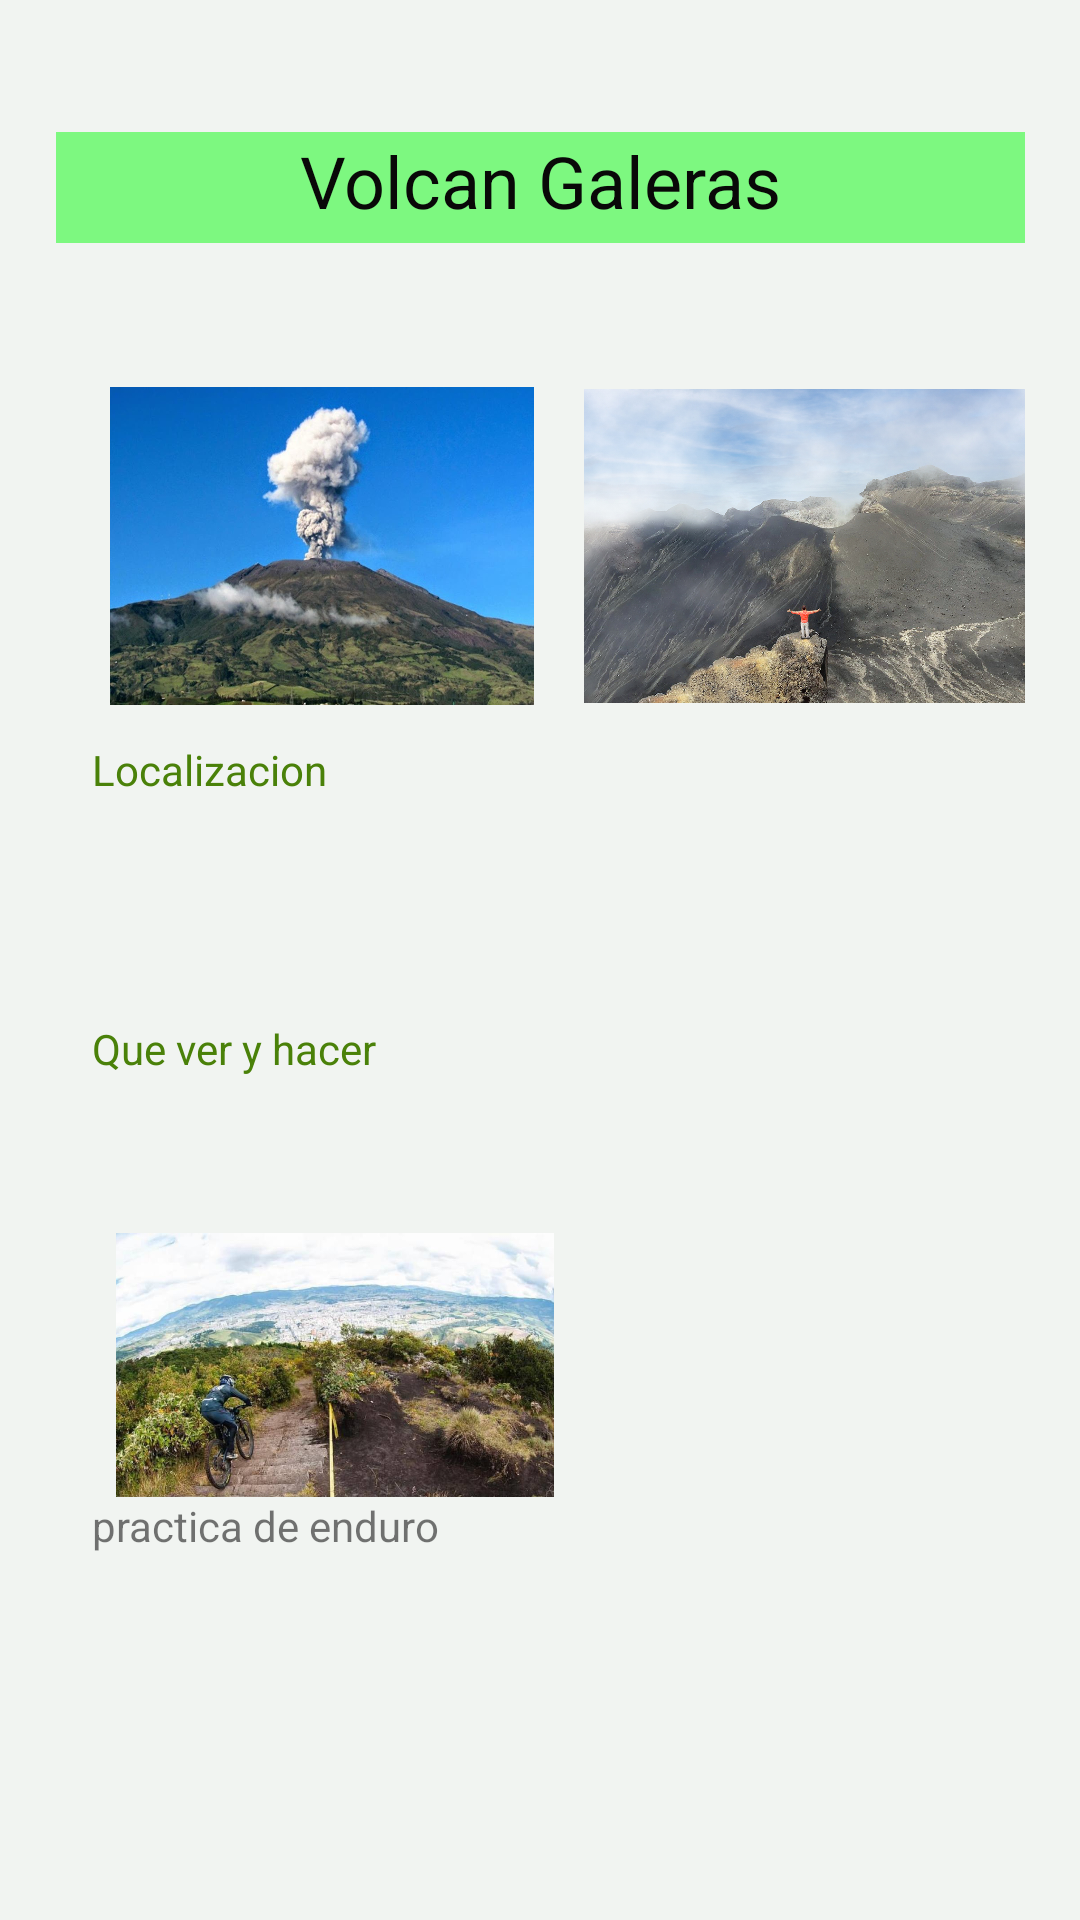

Reconstruct the res/layout file that produces this screen, plus the resources it refers to.
<!-- AndroidManifest.xml: application theme Theme.MyApplication -->
<!-- res/layout/descripciongaleras.xml -->
<?xml version="1.0" encoding="utf-8"?>
<androidx.constraintlayout.widget.ConstraintLayout xmlns:android="http://schemas.android.com/apk/res/android"
    xmlns:app="http://schemas.android.com/apk/res-auto"
    xmlns:tools="http://schemas.android.com/tools"
    android:layout_width="match_parent"
    android:layout_height="match_parent"
    android:background="#F1F4F1">

    <TextView
        android:id="@+id/textView3"
        android:layout_width="323dp"
        android:layout_height="37dp"
        android:layout_marginStart="8dp"
        android:layout_marginTop="44dp"
        android:layout_marginEnd="8dp"
        android:background="#B1F1B3"
        android:backgroundTint="#7DF880"
        android:text="Volcan Galeras"
        android:textAlignment="center"
        android:textColor="#090808"
        android:textSize="24sp"
        app:layout_constraintEnd_toEndOf="parent"
        app:layout_constraintStart_toStartOf="parent"
        app:layout_constraintTop_toTopOf="parent" />

    <ImageView
        android:id="@+id/imageView6"
        android:layout_width="147dp"
        android:layout_height="106dp"
        app:layout_constraintBottom_toBottomOf="@+id/imageView5"
        app:layout_constraintEnd_toEndOf="@+id/textView3"
        app:layout_constraintTop_toTopOf="@+id/imageView5"
        app:layout_constraintVertical_bias="1.0"
        app:srcCompat="@drawable/volcangaleras5" />

    <ImageView
        android:id="@+id/imageView5"
        android:layout_width="161dp"
        android:layout_height="106dp"
        android:layout_marginStart="8dp"
        android:layout_marginTop="48dp"
        app:layout_constraintStart_toStartOf="@+id/textView3"
        app:layout_constraintTop_toBottomOf="@+id/textView3"
        app:srcCompat="@drawable/volcangaleras1" />

    <TextView
        android:id="@+id/textView10"
        android:layout_width="310dp"
        android:layout_height="53dp"
        android:layout_marginStart="4dp"
        android:layout_marginTop="12dp"
        android:text="Localizacion"
        android:textColor="#4A8109"
        app:layout_constraintStart_toStartOf="@+id/imageView5"
        app:layout_constraintTop_toBottomOf="@+id/imageView5" />

    <TextView
        android:id="@+id/textView9"
        android:layout_width="310dp"
        android:layout_height="51dp"
        android:layout_marginTop="40dp"
        android:text="Que ver y hacer"
        android:textColor="#4A8109"
        app:layout_constraintStart_toStartOf="@+id/textView10"
        app:layout_constraintTop_toBottomOf="@+id/textView10" />

    <ImageView
        android:id="@+id/imageView7"
        android:layout_width="162dp"
        android:layout_height="88dp"
        android:layout_marginTop="20dp"
        app:layout_constraintStart_toStartOf="@+id/textView9"
        app:layout_constraintTop_toBottomOf="@+id/textView9"
        app:srcCompat="@drawable/enduro" />

    <TextView
        android:layout_width="wrap_content"
        android:layout_height="wrap_content"
        android:text="practica de enduro"
        app:layout_constraintStart_toStartOf="@+id/imageView7"
        app:layout_constraintTop_toBottomOf="@+id/imageView7" />

</androidx.constraintlayout.widget.ConstraintLayout>
<!-- resources referenced by this layout -->
<resources>
  <!-- drawable enduro: jpeg bitmap (drawable, 98128 bytes) -->
  <!-- drawable volcangaleras1: jpg bitmap (drawable, 78814 bytes) -->
  <!-- drawable volcangaleras5: jpg bitmap (drawable, 504982 bytes) -->
  <style name="Theme.MyApplication" parent="Theme.MaterialComponents.DayNight.NoActionBar">
          
          <item name="colorPrimary">#749e97</item>
          <item name="colorPrimaryVariant">@color/purple_700</item>
          <item name="colorOnPrimary">@color/white</item>
          
          <item name="colorSecondary">@color/teal_200</item>
          <item name="colorSecondaryVariant">@color/teal_700</item>
          <item name="colorOnSecondary">@color/black</item>
          
          <item name="android:statusBarColor" tools:targetApi="l">?attr/colorPrimaryVariant</item>
          <item name="contentInsetStart">18dp</item>
          <item name="contentInsetEnd">0dp</item>
          
      </style>
  <color name="purple_700">#FF3700B3</color>
  <color name="white">#FFFFFFFF</color>
  <color name="teal_200">#FF03DAC5</color>
  <color name="teal_700">#FF018786</color>
  <color name="black">#FF000000</color>
</resources>
